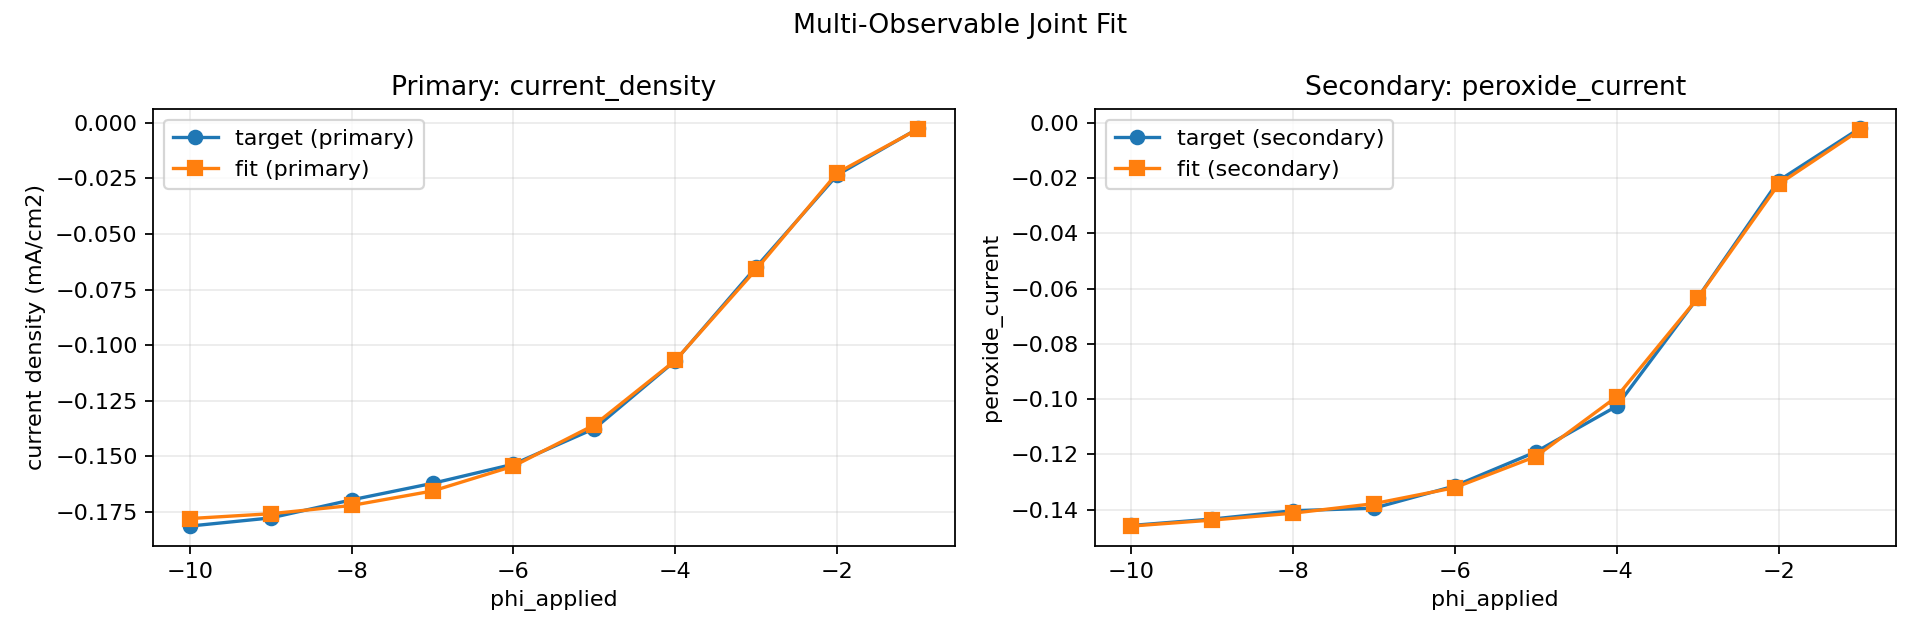

The file beside this chart, header and first rows:
phi_applied, target_primary, simulated_primary, target_secondary, simulated_secondary
-1, -0.002487, -0.002698, -0.002037, -0.002694
-2, -0.02341, -0.02247, -0.02094, -0.02223
-3, -0.06477, -0.06583, -0.06333, -0.06344
-4, -0.107, -0.1069, -0.1025, -0.09911
-5, -0.1375, -0.1359, -0.1191, -0.1207
-6, -0.1536, -0.1544, -0.1314, -0.132
-7, -0.1622, -0.1656, -0.1394, -0.1378
-8, -0.1696, -0.1721, -0.1403, -0.1412
-9, -0.1778, -0.1759, -0.1434, -0.1437
-10, -0.1814, -0.178, -0.1457, -0.1459
